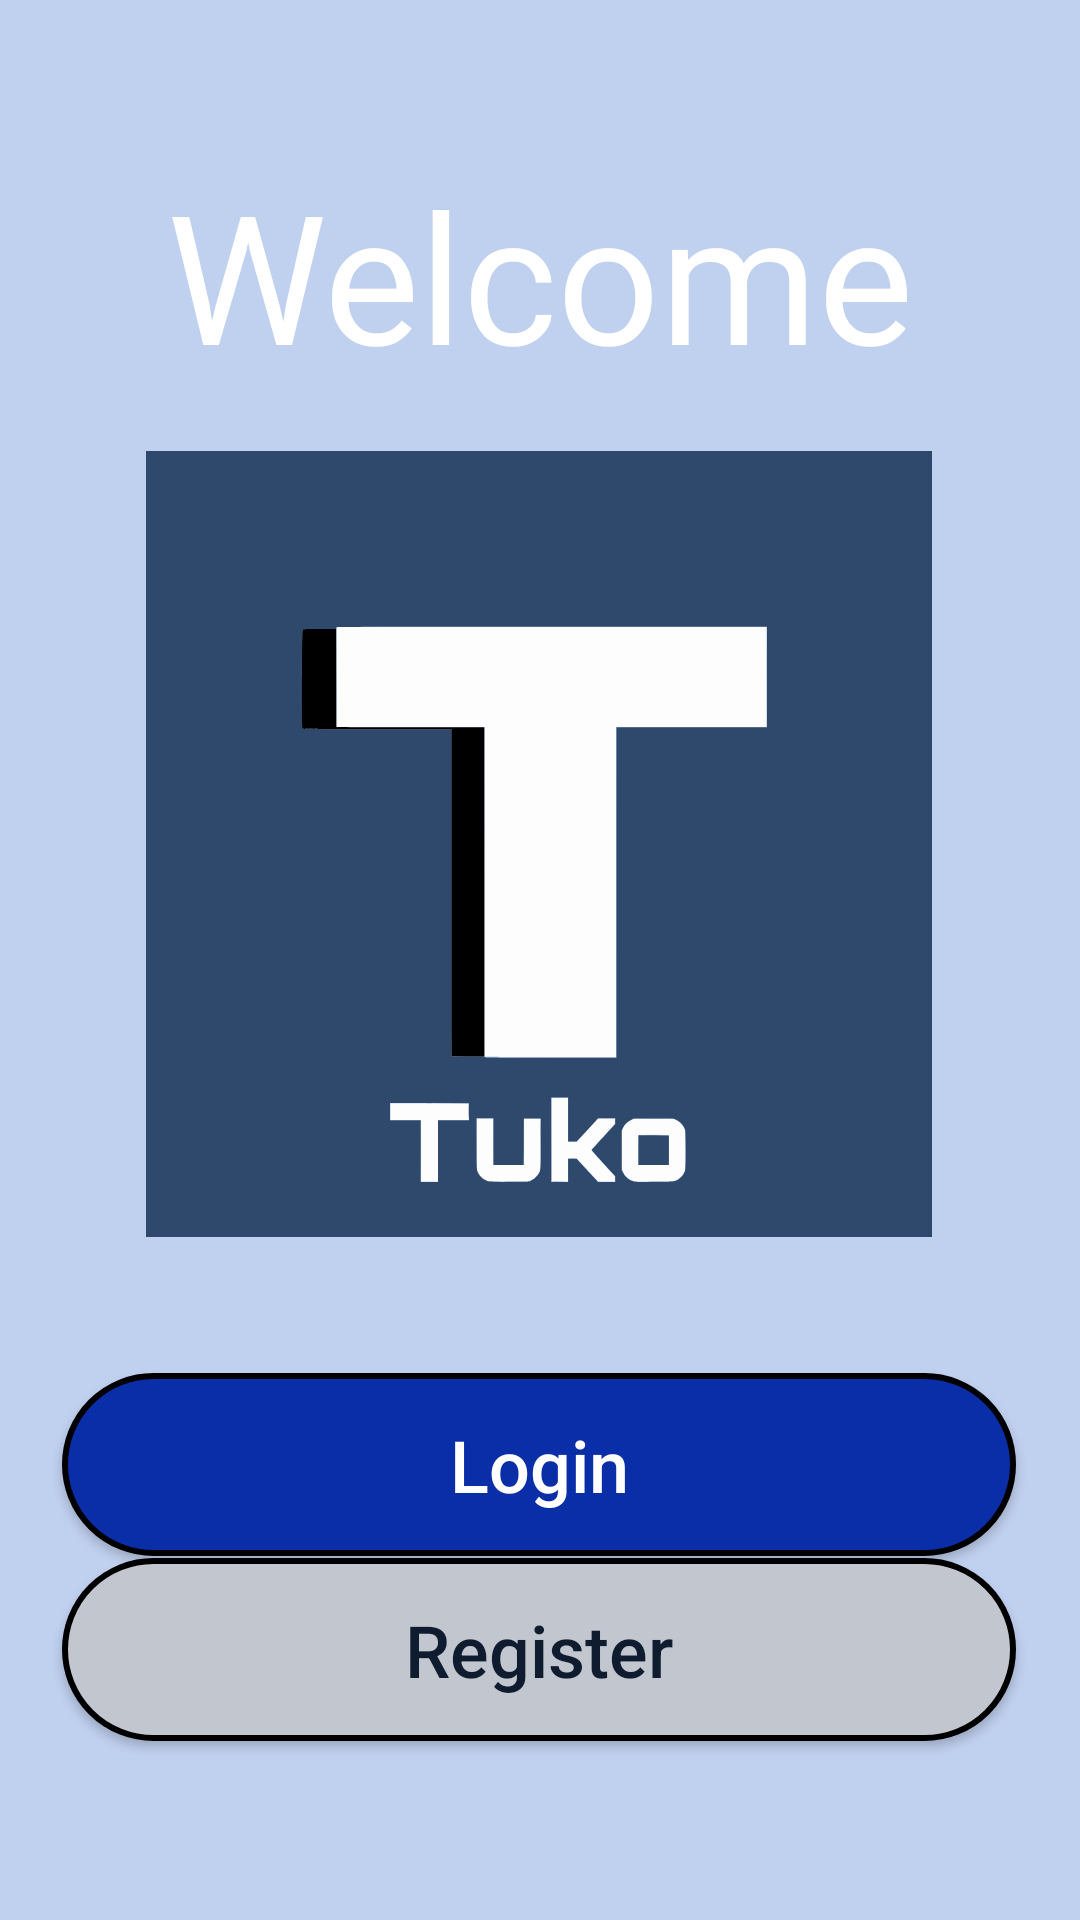

Here is an Android app screen rendered from its layout file. Give the layout XML and the strings, colors and styles it references.
<!-- AndroidManifest.xml: application theme AppTheme -->
<!-- res/layout/activity_welcome.xml -->
<?xml version="1.0" encoding="utf-8"?>
<androidx.constraintlayout.widget.ConstraintLayout xmlns:android="http://schemas.android.com/apk/res/android"
    xmlns:app="http://schemas.android.com/apk/res-auto"
    xmlns:tools="http://schemas.android.com/tools"
    android:layout_width="match_parent"
    android:layout_height="match_parent"
    android:background="@color/colorClaro"
    android:clickable="true"
    tools:context=".WelcomeActivity">

    <ImageView
        android:id="@+id/imageView2"
        android:layout_width="262dp"
        android:layout_height="262dp"
        app:layout_constraintBottom_toBottomOf="parent"
        app:layout_constraintEnd_toEndOf="parent"
        app:layout_constraintHorizontal_bias="0.496"
        app:layout_constraintStart_toStartOf="parent"
        app:layout_constraintTop_toTopOf="parent"
        app:layout_constraintVertical_bias="0.398"
        app:srcCompat="@drawable/ic_logotuko" />

    <TextView
        android:id="@+id/textView"
        android:layout_width="wrap_content"
        android:layout_height="wrap_content"
        android:fontFamily="@font/roboto_bold"
        android:text="@string/welcome_txt"
        android:textColor="@color/white"
        android:textSize="60sp"
        android:textStyle="normal"
        app:layout_constraintBottom_toTopOf="@+id/imageView2"
        app:layout_constraintEnd_toEndOf="@+id/imageView2"
        app:layout_constraintHorizontal_bias="0.534"
        app:layout_constraintStart_toStartOf="@+id/imageView2"
        app:layout_constraintTop_toTopOf="parent"
        app:layout_constraintVertical_bias="0.728" />

    <Button
        android:id="@+id/welcomeLoginBtn"
        android:layout_width="318dp"
        android:layout_height="61dp"
        android:background="@drawable/btn_drawable_one"
        android:color="@color/black"
        android:text="@string/login_txt"
        android:textAllCaps="false"
        android:textColor="@color/white"
        android:textSize="24sp"
        app:layout_constraintBottom_toBottomOf="parent"
        app:layout_constraintEnd_toEndOf="@+id/imageView2"
        app:layout_constraintStart_toStartOf="@+id/imageView2"
        app:layout_constraintTop_toBottomOf="@+id/imageView2"
        app:layout_constraintVertical_bias="0.272" />

    <Button
        android:id="@+id/welcomeRegisterBtn"
        android:layout_width="318dp"
        android:layout_height="61dp"
        android:background="@drawable/btn_drawable_two"
        android:color="@color/black"
        android:text="@string/register_txt"
        android:textAllCaps="false"
        android:textColor="@color/colorOscuro"
        android:textSize="24sp"
        app:layout_constraintBottom_toBottomOf="parent"
        app:layout_constraintEnd_toEndOf="@+id/imageView2"
        app:layout_constraintStart_toStartOf="@+id/imageView2"
        app:layout_constraintTop_toBottomOf="@+id/imageView2"
        app:layout_constraintVertical_bias="0.642" />

</androidx.constraintlayout.widget.ConstraintLayout>
<!-- resources referenced by this layout -->
<resources>
  <color name="black">#FF000000</color>
  <color name="colorClaro">#C0D0EF</color>
  <color name="colorOscuro">#0F1C30</color>
  <color name="white">#FFFFFFFF</color>
  <!-- drawable btn_drawable_one (drawable) -->
  <?xml version="1.0" encoding="utf-8"?>
  <shape xmlns:android="http://schemas.android.com/apk/res/android" android:shape="rectangle"
      android:textColor="@color/white">
      <corners  android:radius="50dp"/>
      <stroke android:width="2dp" android:color="@color/black"/>
      <solid android:color="@color/Egyptianblue"/>
  
  </shape>
  <!-- drawable btn_drawable_two (drawable-v24) -->
  <?xml version="1.0" encoding="utf-8"?>
  <shape xmlns:android="http://schemas.android.com/apk/res/android" android:shape="rectangle">
      <corners  android:radius="50dp"/>
      <stroke android:width="2dp" android:color="@color/black"/>
      <solid android:color="@color/colorNeutro"/>
      <tex android:color="@color/colorPrincipal"/>
  </shape>
  <!-- drawable ic_logotuko: vector/xml drawable (drawable, 12998 chars, omitted) -->
  <string name="login_txt">Login</string>
  <string name="register_txt">Register</string>
  <string name="welcome_txt">Welcome</string>
  <style name="AppTheme" parent="Theme.AppCompat.Light.NoActionBar">
          
          <item name="colorPrimary">@color/Egyptianblue</item>
          <item name="colorPrimaryVariant">@color/purple_700</item>
          <item name="colorOnPrimary">@color/white</item>
          
          <item name="colorSecondary">@color/teal_200</item>
          <item name="colorSecondaryVariant">@color/teal_700</item>
          <item name="colorOnSecondary">@color/black</item>
          
          
      </style>
  <color name="Egyptianblue">#0A2DA8</color>
  <color name="colorNeutro">#C2C6CE</color>
  <color name="colorPrincipal">#304A66</color>
  <color name="purple_700">#FF3700B3</color>
  <color name="teal_200">#FF03DAC5</color>
  <color name="teal_700">#FF018786</color>
</resources>
